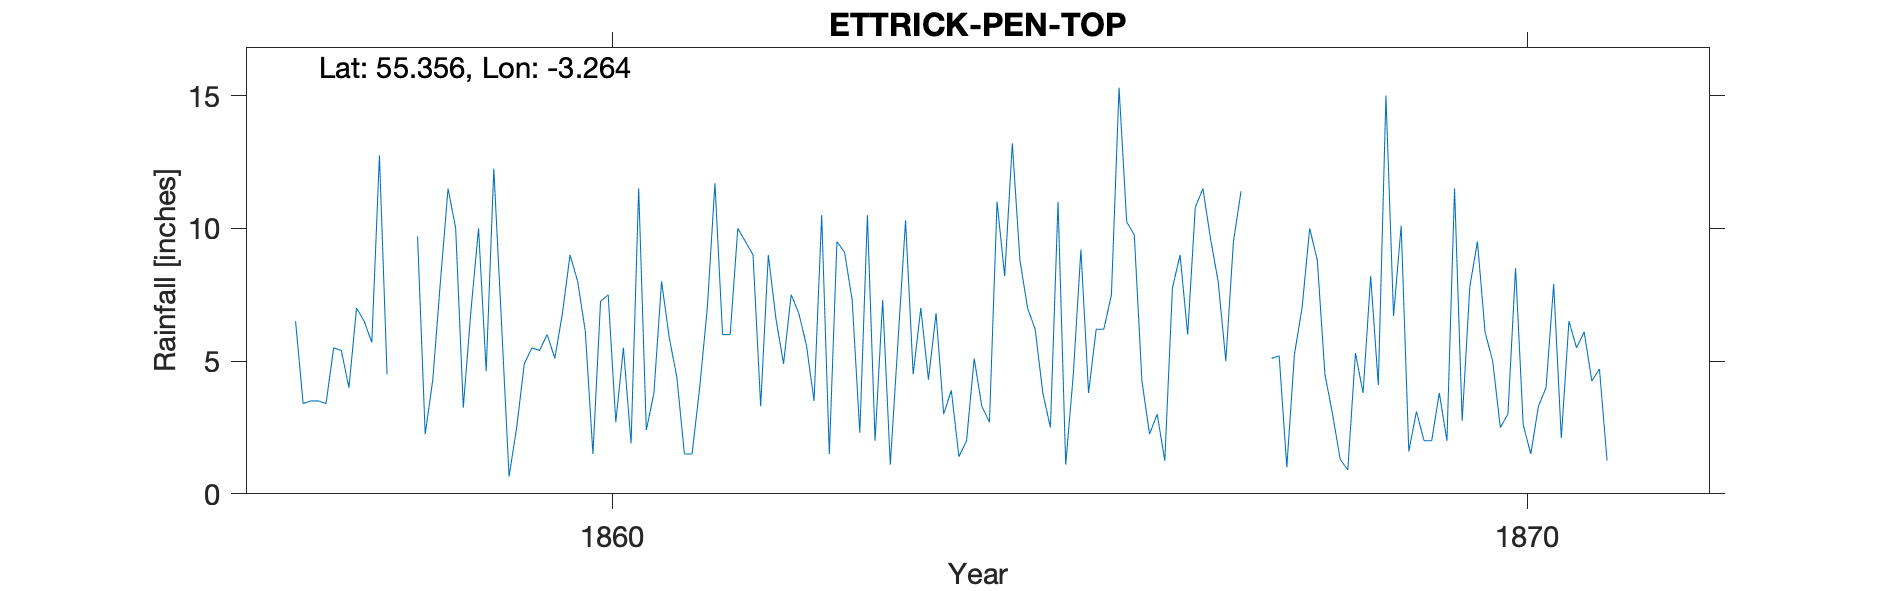

Source data for this figure (header and first rows):
ETTRICK-PEN-TOP DUMFRIES, , , , , , , , , , , , , , , , , , , , , , , 
Grid ref, NT199076, Long, -3.264, Lat, 55.36, Elevation, 2268, ft, , , , , , , , , , , , , , , 
Station no, RR1724, , , , , , , , , , , , , , , , , , , , , , 
, 1850, 1851, 1852, 1853, 1854, 1855, 1856, 1857, 1858, 1859, 1860, 1861, 1862, 1863, 1864, 1865, 1866, 1867, 1868, 1869, 1870, 1871, 1872
January, , , , , , , , 6.5, 4.5, 10, 9, 8, 9, 9.1, 6.8, 7, 15.3, 9.6, 7, 6.7, 6.1, 5.5, 
February, , , , , , , , 3.4, -999, 4.62, 8, 5.9, 3.3, 7.3, 3, 6.2, 10.25, 8, 10, 10.1, 5, 6.1, 
March, , , , , , , , 3.5, -999, 12.25, 6.12, 4.4, 9, 2.3, 3.9, 3.8, 9.75, 5, 8.8, 1.6, 2.5, 4.25, 
April, , , , , , , , 3.5, -999, 6.5, 1.5, 1.5, 6.6, 10.5, 1.4, 2.5, 4.25, 9.5, 4.5, 3.1, 3, 4.7, 
May, , , , , , , , 3.4, 9.7, 0.65, 7.25, 1.5, 4.9, 2, 2, 11, 2.25, 11.4, 3, 2, 8.5, 1.25, 
June, , , , , , , , 5.5, 2.25, 2.5, 7.5, 4, 7.5, 7.3, 5.1, 1.1, 3, , 1.3, 2, 2.6, , 
July, , , , , , , , 5.4, 4.3, 4.9, 2.7, 7, 6.8, 1.1, 3.3, 4.5, 1.25, , 0.9, 3.8, 1.5, , 
August, , , , , , , , 4, 8, 5.5, 5.5, 11.7, 5.6, 5.7, 2.7, 9.2, 7.75, , 5.3, 2, 3.3, , 
September, , , , , , , , 7, 11.5, 5.4, 1.9, 6, 3.5, 10.3, 11, 3.8, 9, 5.1, 3.8, 11.5, 4, , 
October, , , , , , , , 6.5, 10, 6, 11.5, 6, 10.5, 4.5, 8.2, 6.2, 6, 5.2, 8.2, 2.75, 7.9, , 
November, , , , , , , , 5.7, 3.25, 5.1, 2.4, 10, 1.5, 7, 13.2, 6.2, 10.8, 1, 4.1, 7.8, 2.1, , 
December, , , , , , , , 12.75, 6.9, 6.8, 3.8, 9.5, 9.5, 4.3, 8.8, 7.5, 11.5, 5.25, 15, 9.5, 6.5, , 
Total, , , , , , , 65.2, 67.15, 67.15, 70.22, 67.17, 75.5, 77.7, 71.4, 69.4, 69, 91.1, , 71.9, 62.85, 53, , 
May 1870 8.50, , , , , , , , , , , , , , , , , , , , , , , 
